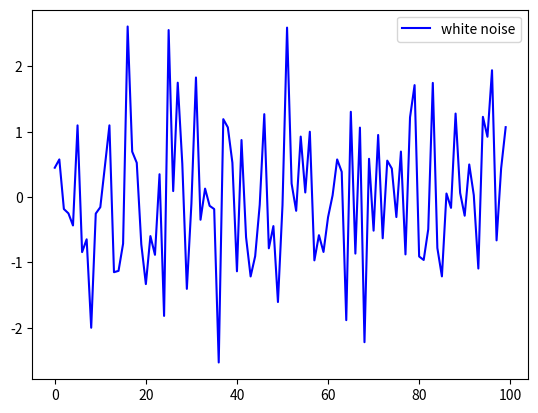

Generate this figure with matplotlib:
import numpy as np
import matplotlib.pyplot as plt

x = [np.random.randn() for i in range(100)]
plt.plot(x, 'b-', label="white noise")
plt.legend()
plt.show()
